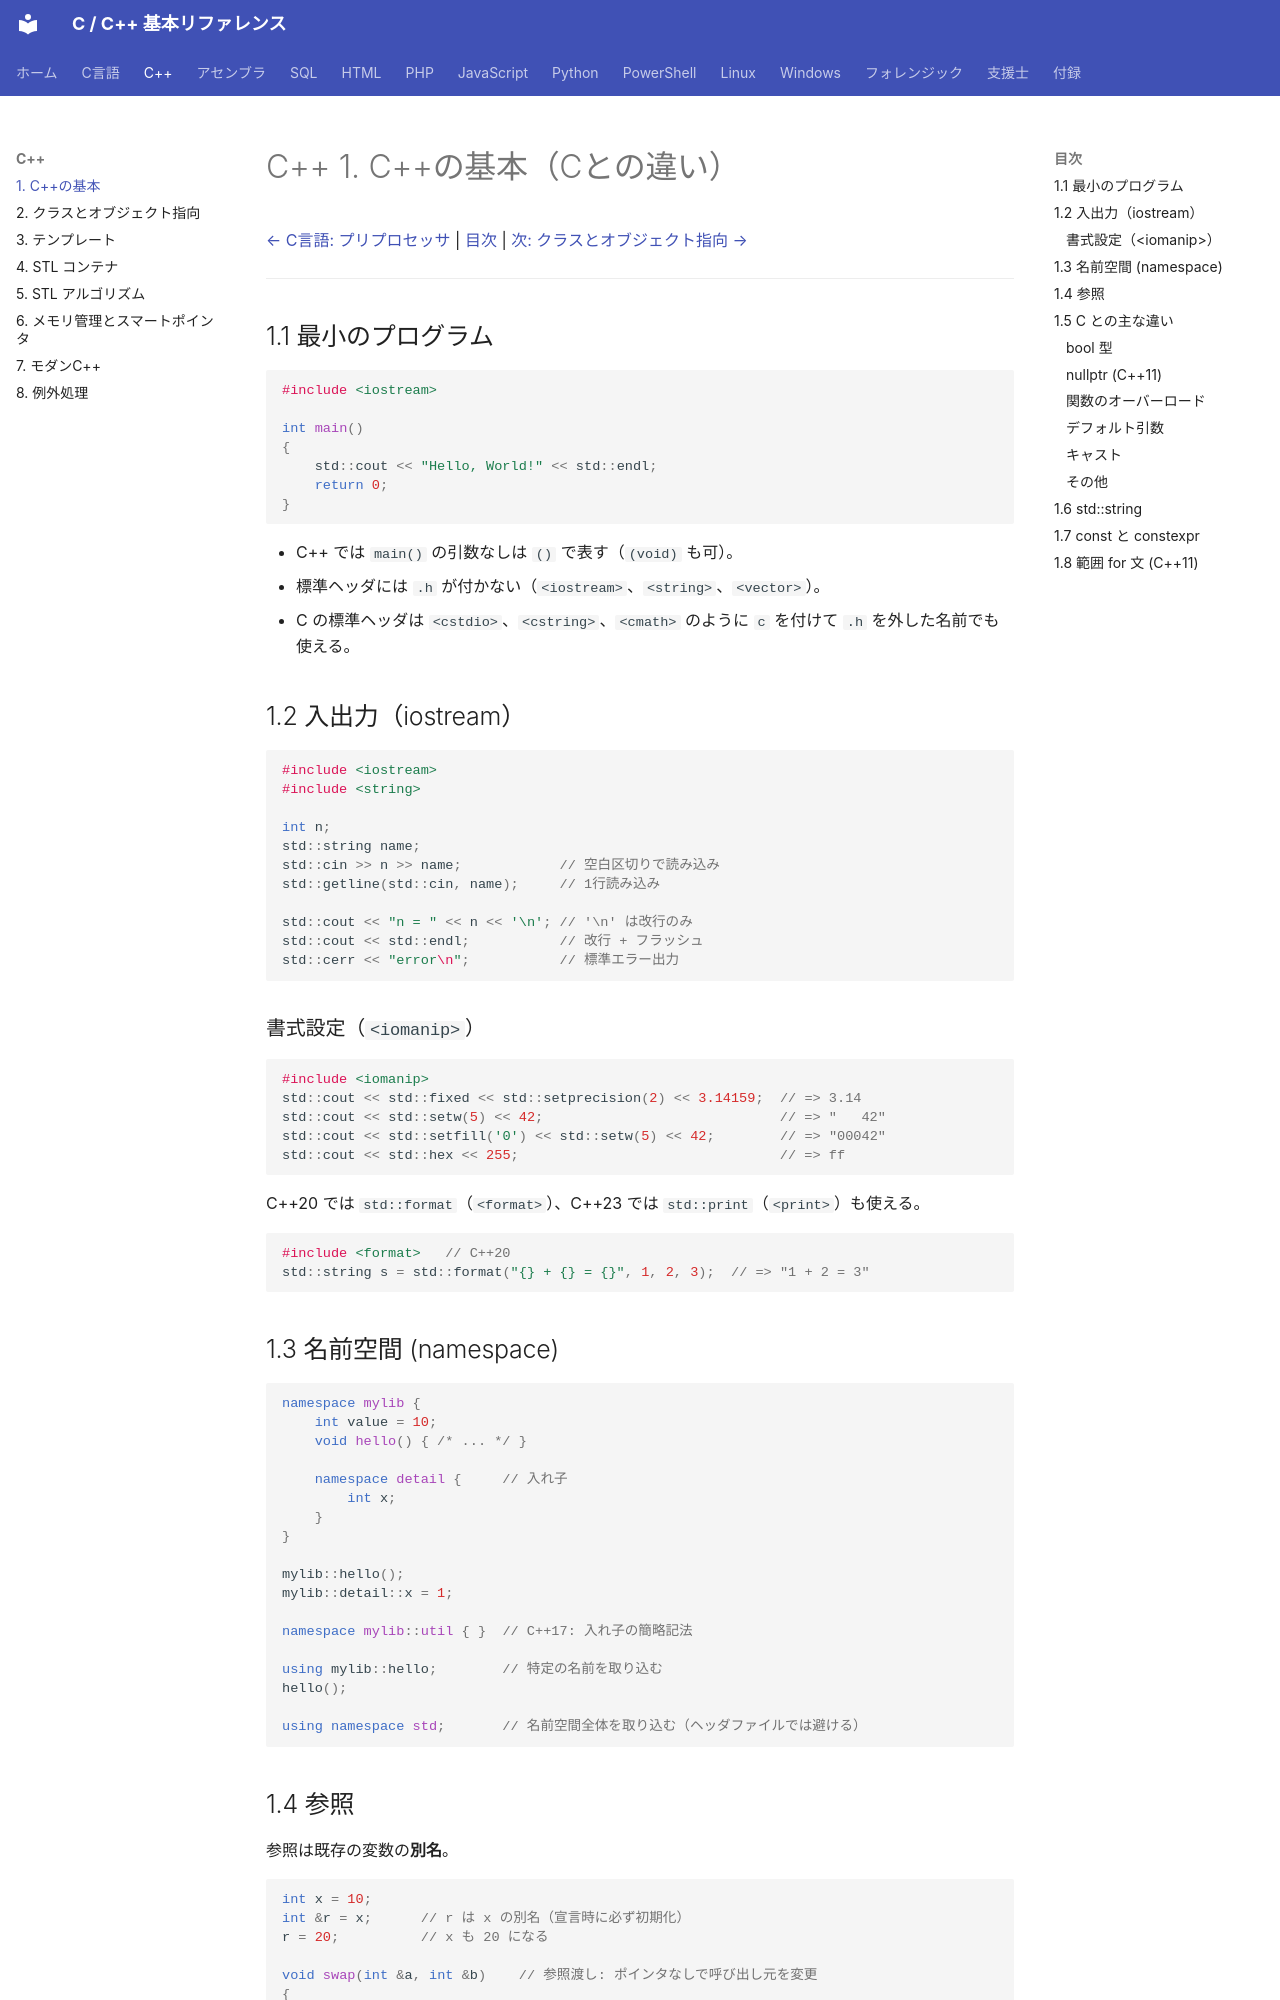

repository: git-d-u/c-cpp-reference · page: cpp/01-basics/index.html · generator: mkdocs

# C++ 1. C++の基本（Cとの違い）

[← C言語: プリプロセッサ](../c/08-preprocessor.md) | [目次](../index.md) | [次: クラスとオブジェクト指向 →](02-classes.md)

---

## 1.1 最小のプログラム

```cpp
#include <iostream>

int main()
{
    std::cout << "Hello, World!" << std::endl;
    return 0;
}
```

- C++ では `main()` の引数なしは `()` で表す（`(void)` も可）。
- 標準ヘッダには `.h` が付かない（`<iostream>`、`<string>`、`<vector>`）。
- C の標準ヘッダは `<cstdio>`、`<cstring>`、`<cmath>` のように `c` を付けて `.h` を外した名前でも使える。

## 1.2 入出力（iostream）

```cpp
#include <iostream>
#include <string>

int n;
std::string name;
std::cin >> n >> name;            // 空白区切りで読み込み
std::getline(std::cin, name);     // 1行読み込み

std::cout << "n = " << n << '\n'; // '\n' は改行のみ
std::cout << std::endl;           // 改行 + フラッシュ
std::cerr << "error\n";           // 標準エラー出力
```

### 書式設定（`<iomanip>`）

```cpp
#include <iomanip>
std::cout << std::fixed << std::setprecision(2) << 3.14159;  // => 3.14
std::cout << std::setw(5) << 42;                             // => "   42"
std::cout << std::setfill('0') << std::setw(5) << 42;        // => "00042"
std::cout << std::hex << 255;                                // => ff
```

C++20 では `std::format`（`<format>`）、C++23 では `std::print`（`<print>`）も使える。

```cpp
#include <format>   // C++20
std::string s = std::format("{} + {} = {}", 1, 2, 3);  // => "1 + 2 = 3"
```

## 1.3 名前空間 (namespace)

```cpp
namespace mylib {
    int value = 10;
    void hello() { /* ... */ }

    namespace detail {     // 入れ子
        int x;
    }
}

mylib::hello();
mylib::detail::x = 1;

namespace mylib::util { }  // C++17: 入れ子の簡略記法

using mylib::hello;        // 特定の名前を取り込む
hello();

using namespace std;       // 名前空間全体を取り込む（ヘッダファイルでは避ける）
```
